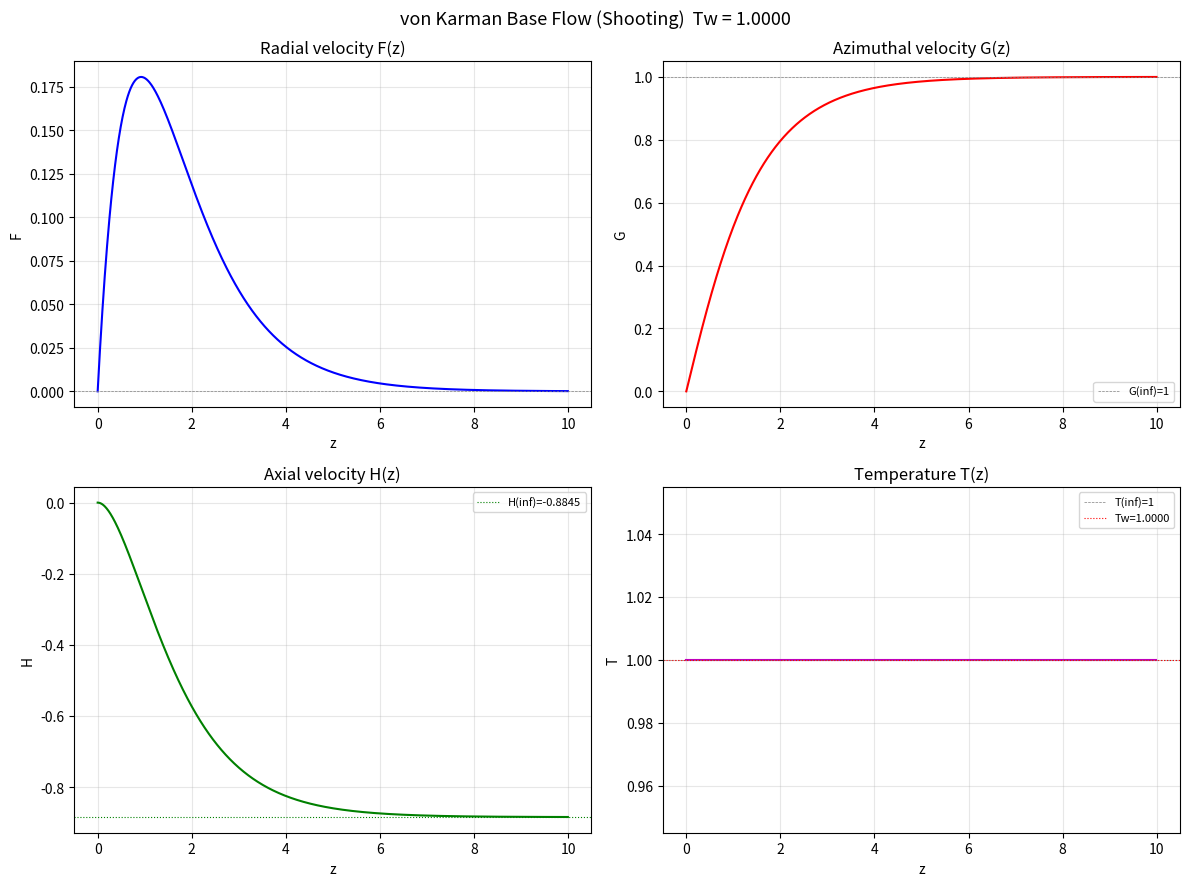

Write the Python code that produced this figure.
#!/usr/bin/env python3
"""
Shooting method for incompressible von Kármán rotating disk base flow
with axial temperature variation under the Boussinesq approximation.
Outputs profiles compatible with Bone.py format.

Usage:
    python ShootBone.py          # uses TARGET_TW below
    python ShootBone.py 0.75     # specify Tw from command line
"""

import sys
import numpy as np
from scipy.integrate import solve_ivp
from scipy.optimize import fsolve
import matplotlib
matplotlib.use('Agg')
import matplotlib.pyplot as plt

# ═══════════════════════════════════════
#  User settings
# ═══════════════════════════════════════
TARGET_TW = 1.0      # wall temperature ratio Tw=T0/Tinf
Pr        = 0.72      # Prandtl number
ZMAX      = 20.0      # domain height
N_OUT     = 2000      # output resolution

if len(sys.argv) > 1:
    TARGET_TW = float(sys.argv[1])

# ═══════════════════════════════════════
#  ODE system
# ═══════════════════════════════════════
def von_karman_ode(z, y):
    H, Fp, F, Gp, G, Tp, T = y
    return [
        -2.0 * F,                              # H'
        F**2 + H*Fp - (G - 1)**2 - T + 1,      # F'' = F²+HF'-(G-1)²-(T-1)
        Fp,                                     # F'
        2*F*G + H*Gp - 2*F,                    # G''
        Gp,                                     # G'
        Pr * H * Tp,                            # T''
        Tp,                                     # T'
    ]

# ═══════════════════════════════════════
#  Shooting: error at infinity
# ═══════════════════════════════════════
def shooting_error(guess, Tw):
    """guess = [F'(0), G'(0), T'(0)]  →  error = [F(∞), G(∞)-1, T(∞)-1]"""
    y0 = [0.0, guess[0], 0.0, guess[1], 0.0, guess[2], Tw]
    sol = solve_ivp(von_karman_ode, (0, ZMAX), y0,
                    method='RK45', rtol=1e-10, atol=1e-12, max_step=0.05)
    return [sol.y[2, -1], sol.y[4, -1] - 1.0, sol.y[6, -1] - 1.0]

# ═══════════════════════════════════════
#  Full integration with converged guess
# ═══════════════════════════════════════
def integrate_full(guess, Tw):
    """Returns (z, y) from full integration"""
    y0 = [0.0, guess[0], 0.0, guess[1], 0.0, guess[2], Tw]
    z_eval = np.linspace(0, ZMAX, N_OUT)
    sol = solve_ivp(von_karman_ode, (0, ZMAX), y0,
                    method='RK45', rtol=1e-10, atol=1e-12,
                    max_step=0.05, t_eval=z_eval)
    return sol.t, sol.y

# ═══════════════════════════════════════
#  Continuation solver
# ═══════════════════════════════════════
def solve_shooting(Tw_target, verbose=True):
    # Get accurate starting guess from solve_bvp at Tw=1.0
    from scipy.integrate import solve_bvp as sbvp
    z_bvp = np.linspace(0, ZMAX, 500)
    g0 = np.zeros((7, 500))
    g0[0] = -0.8845*(1-np.exp(-0.8*z_bvp))
    g0[1] =  0.5102*(1-0.8*z_bvp)*np.exp(-0.8*z_bvp)
    g0[2] =  0.5102*z_bvp*np.exp(-0.8*z_bvp)
    g0[3] =  0.6159*np.exp(-0.8*z_bvp)
    g0[4] =  1.0 - np.exp(-0.8*z_bvp)
    g0[5] =  0.0;  g0[6] = 1.0
    
    def bvp_bc(ya, yb, Tw):
        return [ya[0], ya[2], ya[4], ya[6]-Tw, yb[2], yb[4]-1, yb[6]-1]
    
    sol0 = sbvp(von_karman_ode, lambda ya, yb: bvp_bc(ya, yb, 1.0),
                z_bvp, g0, tol=1e-8, max_nodes=200000)
    
    # Refine with shooting at Tw=1.0
    guess_bvp = np.array([sol0.sol(0)[1], sol0.sol(0)[3], sol0.sol(0)[5]])
    guess = fsolve(lambda g: shooting_error(g, 1.0), guess_bvp,
                   xtol=1e-12, maxfev=100)
    
    if verbose:
        y0 = [0.0, guess[0], 0.0, guess[1], 0.0, guess[2], 1.0]
        s = solve_ivp(von_karman_ode, (0, ZMAX), y0,
                      method='RK45', rtol=1e-10, atol=1e-12, max_step=0.05)
        print(f"[1/2] Tw=1.0  H(∞)={s.y[0,-1]:.6f}  "
              f"F'(0)={guess[0]:.6f}  G'(0)={guess[1]:.6f}  ✅")
    
    if abs(Tw_target - 1.0) < 1e-10:
        return finalize(guess, 1.0, verbose)
    
    # Continuation: use solve_bvp solution as initial guess at each step
    cg = sol0.sol(z_bvp)
    direction = 1.0 if Tw_target > 1.0 else -1.0
    dTw = 0.002 if Tw_target > 1.0 else 0.002
    
    if verbose:
        wt = "热壁" if Tw_target > 1.0 else "冷壁"
        print(f"[2/2] 延拓 Tw → {Tw_target:.4f} (dTw={dTw}, {wt}) ...",
              end=" ", flush=True)
    
    for tw in np.arange(1.0 + direction*dTw, Tw_target + direction*dTw*0.5,
                        direction*dTw):
        # solve_bvp step as initial guess provider
        r = sbvp(von_karman_ode, lambda ya, yb: bvp_bc(ya, yb, tw),
                 z_bvp, cg, tol=1e-6, max_nodes=200000)
        if not r.success:
            if verbose: print(f"❌\n    solve_bvp failed at {tw:.4f}")
            return None, None, None, None, None
        cg = r.sol(z_bvp)
        
        # Shooting refinement with bvp-provided guess
        g_bvp = np.array([r.sol(0)[1], r.sol(0)[3], r.sol(0)[5]])
        try:
            gs = fsolve(lambda g: shooting_error(g, tw), g_bvp,
                        xtol=1e-12, maxfev=100)
        except Exception:
            gs = g_bvp  # fallback to bvp guess
        
        # Verify
        y0 = [0.0, gs[0], 0.0, gs[1], 0.0, gs[2], tw]
        s = solve_ivp(von_karman_ode, (0, ZMAX), y0,
                      method='RK45', rtol=1e-10, atol=1e-12, max_step=0.05)
        Hinf_s = s.y[0, -1]
        
        # Compare with solve_bvp
        Hinf_b = r.sol(ZMAX)[0]
        if abs(Hinf_s - Hinf_b) > 0.05:
            if verbose:
                print(f"❌\n    伪解: shoot H∞={Hinf_s:.4f} vs bvp H∞={Hinf_b:.4f}")
            return None, None, None, None, None
        
        guess = gs.copy()
    
    if verbose:
        y0 = [0.0, guess[0], 0.0, guess[1], 0.0, guess[2], tw]
        s = solve_ivp(von_karman_ode, (0, ZMAX), y0,
                      method='RK45', rtol=1e-10, atol=1e-12, max_step=0.05)
        print(f"✅")
        print(f"    H(∞)={s.y[0,-1]:.6f}  F'(0)={guess[0]:.6f}  "
              f"G'(0)={guess[1]:.6f}  T'(0)={guess[2]:.6f}")
    
    return finalize(guess, tw, verbose)

def finalize(guess, Tw, verbose):
    y0 = [0.0, guess[0], 0.0, guess[1], 0.0, guess[2], Tw]
    s = solve_ivp(von_karman_ode, (0, ZMAX), y0,
                  method='RK45', rtol=1e-10, atol=1e-12, max_step=0.05)
    Hinf = s.y[0, -1]
    Fp0  = guess[0]
    Gp0  = guess[1]
    Tp0  = guess[2]
    if verbose:
        print(f"✅")
        print(f"    H(∞)={Hinf:.6f}  F'(0)={Fp0:.6f}  "
              f"G'(0)={Gp0:.6f}  T'(0)={Tp0:.6f}")
    return guess, Hinf, Fp0, Gp0, Tp0

# ═══════════════════════════════════════
#  Save output
# ═══════════════════════════════════════
def save_output(Tw, guess):
    """Save full profile to .dat file"""
    z, y = integrate_full(guess, Tw)
    
    data = np.column_stack([
        z,
        y[0],   # H
        y[2],   # F
        y[4],   # G
        y[6],   # T
        y[1],   # dF
        y[3],   # dG
        y[5],   # dT
    ])
    
    tag = f"Tw{Tw:.4f}".replace('.', 'p')
    fname = f"baseflow_shoot_{tag}.dat"
    header = (f"# Shooting method, Tw={Tw:.4f}, Pr={Pr}\n"
              f"# columns: z H F G T dF dG dT")
    np.savetxt(fname, data, header=header, fmt="%.8e")
    print(f"\n📁 {fname}  ({N_OUT} pts)")
    return z, y

def plot_profile(Tw, guess):
    """Generate and save 4-panel profile plot"""
    z, y = integrate_full(guess, Tw)
    H, F, G, T = y[0], y[2], y[4], y[6]

    z_plot = z[z <= 10]
    idx = len(z_plot)

    fig, axes = plt.subplots(2, 2, figsize=(12, 9))
    fig.suptitle(f'von Karman Base Flow (Shooting)  Tw = {Tw:.4f}', fontsize=13)

    ax = axes[0, 0]
    ax.plot(z_plot, F[:idx], 'b-', lw=1.5)
    ax.set_xlabel('z'); ax.set_ylabel('F')
    ax.set_title('Radial velocity F(z)')
    ax.grid(True, alpha=0.3)
    ax.axhline(y=0, color='gray', ls='--', lw=0.5)

    ax = axes[0, 1]
    ax.plot(z_plot, G[:idx], 'r-', lw=1.5)
    ax.set_xlabel('z'); ax.set_ylabel('G')
    ax.set_title('Azimuthal velocity G(z)')
    ax.grid(True, alpha=0.3)
    ax.axhline(y=1, color='gray', ls='--', lw=0.5, label='G(inf)=1')
    ax.legend(fontsize=8)

    ax = axes[1, 0]
    ax.plot(z_plot, H[:idx], 'g-', lw=1.5)
    ax.set_xlabel('z'); ax.set_ylabel('H')
    ax.set_title('Axial velocity H(z)')
    ax.grid(True, alpha=0.3)
    Hinf_v = H[-1]
    ax.axhline(y=Hinf_v, color='green', ls=':', lw=0.8, label=f'H(inf)={Hinf_v:.4f}')
    ax.legend(fontsize=8)

    ax = axes[1, 1]
    ax.plot(z_plot, T[:idx], 'm-', lw=1.5)
    ax.set_xlabel('z'); ax.set_ylabel('T')
    ax.set_title('Temperature T(z)')
    ax.grid(True, alpha=0.3)
    ax.axhline(y=1.0, color='gray', ls='--', lw=0.5, label='T(inf)=1')
    ax.axhline(y=Tw, color='red', ls=':', lw=0.8, label=f'Tw={Tw:.4f}')
    ax.legend(fontsize=8)

    plt.tight_layout()
    tag = f"Tw{Tw:.4f}".replace('.', 'p')
    png = f"profile_shoot_{tag}.png"
    plt.savefig(png, dpi=150)
    plt.close()
    print(f"📊 {png}")

# ═══════════════════════════════════════
#  Main
# ═══════════════════════════════════════
if __name__ == "__main__":
    print("=" * 55)
    print("  Shooting method: von Kármán base flow")
    print(f"  Tw = {TARGET_TW:.4f},  Pr = {Pr},  zmax = {ZMAX}")
    print("=" * 55)
    
    result = solve_shooting(TARGET_TW)
    
    if result[0] is not None:
        guess, Hinf, Fp0, Gp0, Tp0 = result
        save_output(TARGET_TW, guess)
        plot_profile(TARGET_TW, guess)
        print(f"\n  壁面: F'(0)={Fp0:.6f}  G'(0)={Gp0:.6f}  T'(0)={Tp0:.6f}")
        print(f"  远场: H(∞) ={Hinf:.6f}")
    else:
        print(f"\n❌ 求解失败 (Tw={TARGET_TW:.4f})")
        sys.exit(1)
